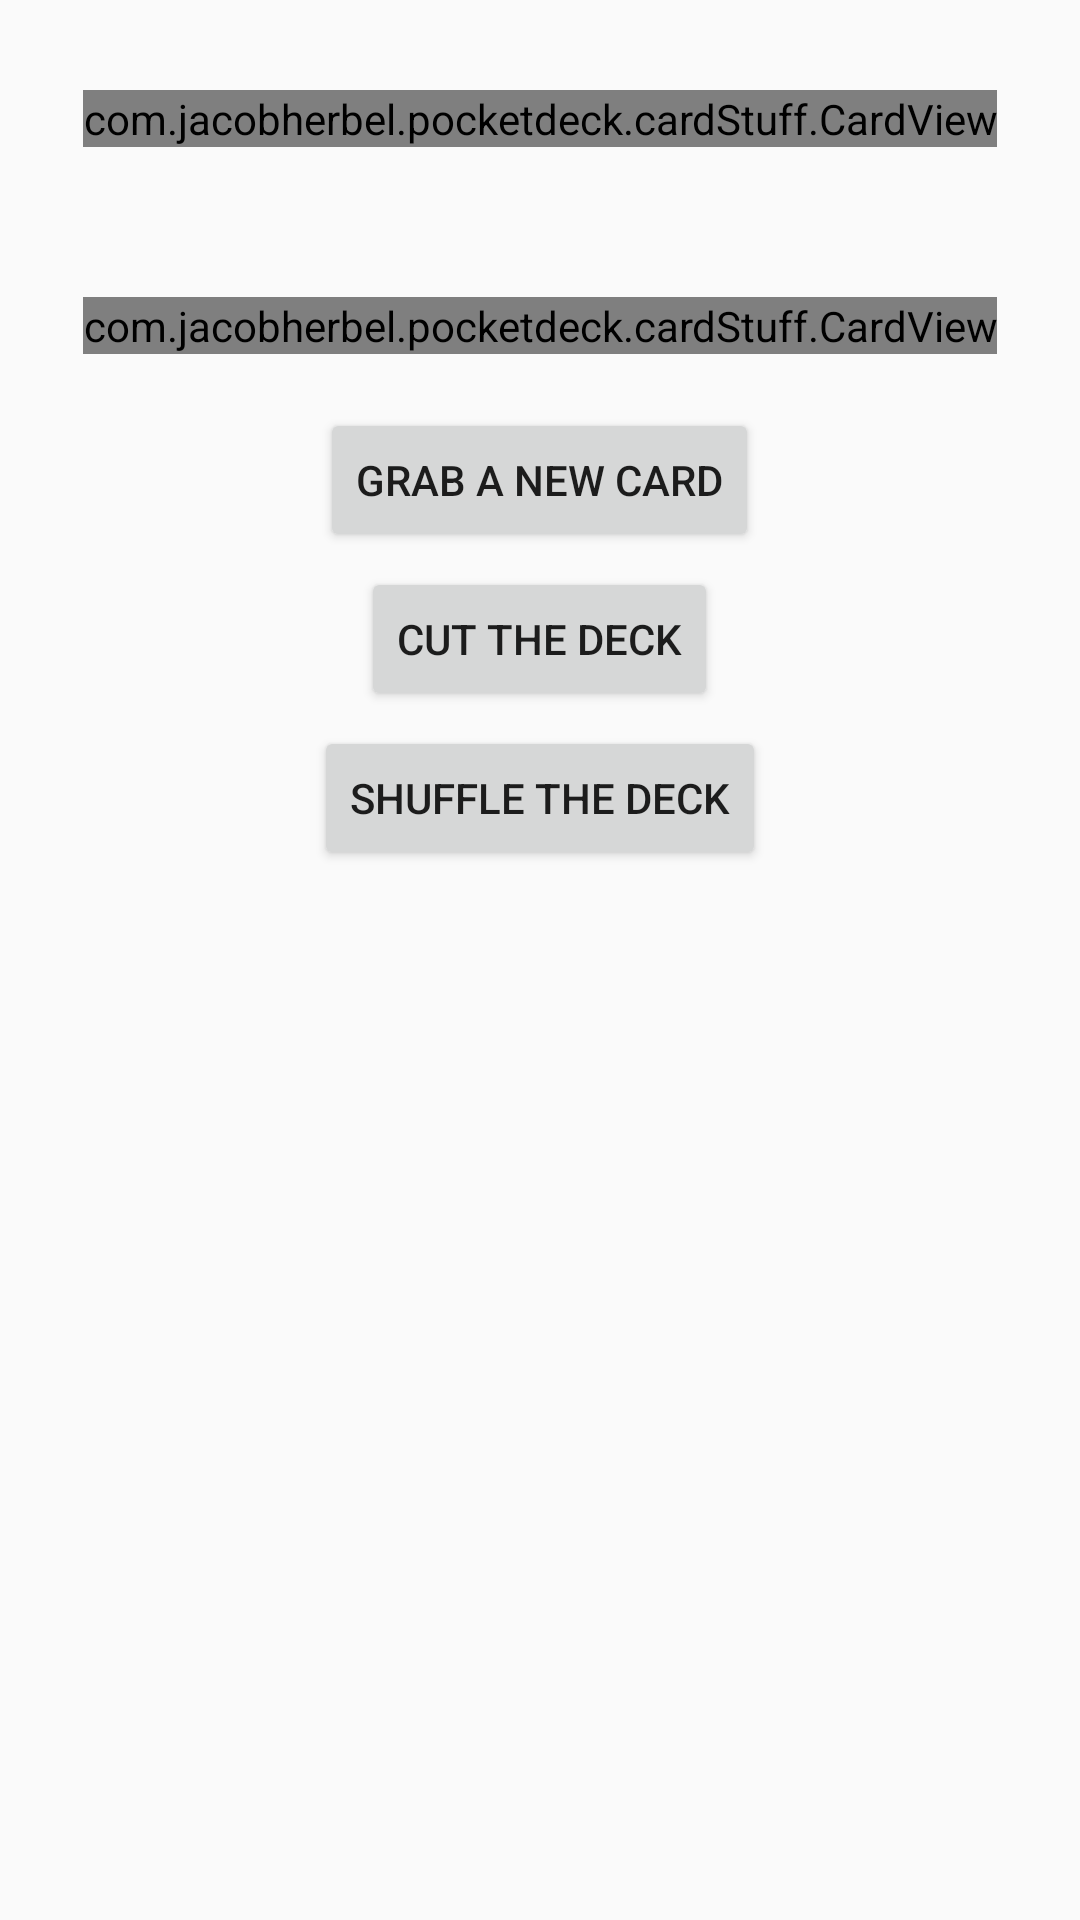

Android layout source for this screen:
<!-- AndroidManifest.xml: application theme AppTheme -->
<!-- res/layout/activity_single_device.xml -->
<?xml version="1.0" encoding="utf-8"?>
<LinearLayout xmlns:android="http://schemas.android.com/apk/res/android"
    xmlns:tools="http://schemas.android.com/tools"
    android:id="@+id/singleDeviceActivityLayout"
    android:layout_width="match_parent"
    android:layout_height="match_parent"
    android:paddingBottom="@dimen/activity_vertical_margin"
    android:paddingLeft="@dimen/activity_horizontal_margin"
    android:paddingRight="@dimen/activity_horizontal_margin"
    android:paddingTop="@dimen/activity_vertical_margin"
    android:orientation="vertical"
    android:clipChildren="false"
    android:clipToPadding="false"
    tools:context="com.jacobherbel.pocketdeck.SingleDeviceActivity">

    <com.jacobherbel.pocketdeck.cardStuff.CardView
        android:id="@+id/deckPlacementSpot"
        android:layout_width="wrap_content"
        android:layout_height="wrap_content"
        android:layout_gravity="center"
        android:layout_marginTop="30dp"
        android:src="@drawable/back" />


    <com.jacobherbel.pocketdeck.cardStuff.CardView
        android:id="@+id/card1"
        android:layout_width="wrap_content"
        android:layout_height="wrap_content"
        android:layout_gravity="center"
        android:layout_marginTop="50dp"
        android:src="@drawable/back"/>

    <RelativeLayout
        android:layout_width="match_parent"
        android:layout_height="wrap_content">

        <Button
            android:id="@+id/newCardBtn"
            android:layout_width="wrap_content"
            android:layout_height="wrap_content"
            android:layout_centerHorizontal="true"
            android:layout_marginTop="18dp"
            android:text="Grab a new card"
            android:onClick="getTopCard"/>

        <Button
            android:id="@+id/cutDeckBtn"
            android:layout_width="wrap_content"
            android:layout_height="wrap_content"
            android:layout_centerHorizontal="true"
            android:layout_marginTop="5dp"
            android:text="Cut the Deck"
            android:layout_below="@id/newCardBtn"
            android:onClick="cutDeck"/>

        <Button
            android:id="@+id/shuffleDeckBtn"
            android:layout_width="wrap_content"
            android:layout_height="wrap_content"
            android:layout_centerHorizontal="true"
            android:layout_below="@id/cutDeckBtn"
            android:layout_marginTop="5dp"
            android:text="Shuffle the Deck"
            android:onClick="shuffleDeck"/>
    </RelativeLayout>



</LinearLayout>
<!-- resources referenced by this layout -->
<resources>
  <style name="AppTheme" parent="Theme.AppCompat.Light.NoActionBar">
          
          <item name="colorPrimary">@color/colorPrimary</item>
          <item name="colorPrimaryDark">@color/colorPrimaryDark</item>
          <item name="colorAccent">@color/colorAccent</item>
          <item name="android:navigationBarColor">@color/black</item>
      </style>
  <color name="colorPrimary">#3F51B5</color>
  <color name="colorPrimaryDark">#303F9F</color>
  <color name="colorAccent">#FF4081</color>
  <color name="black">#000000</color>
</resources>
